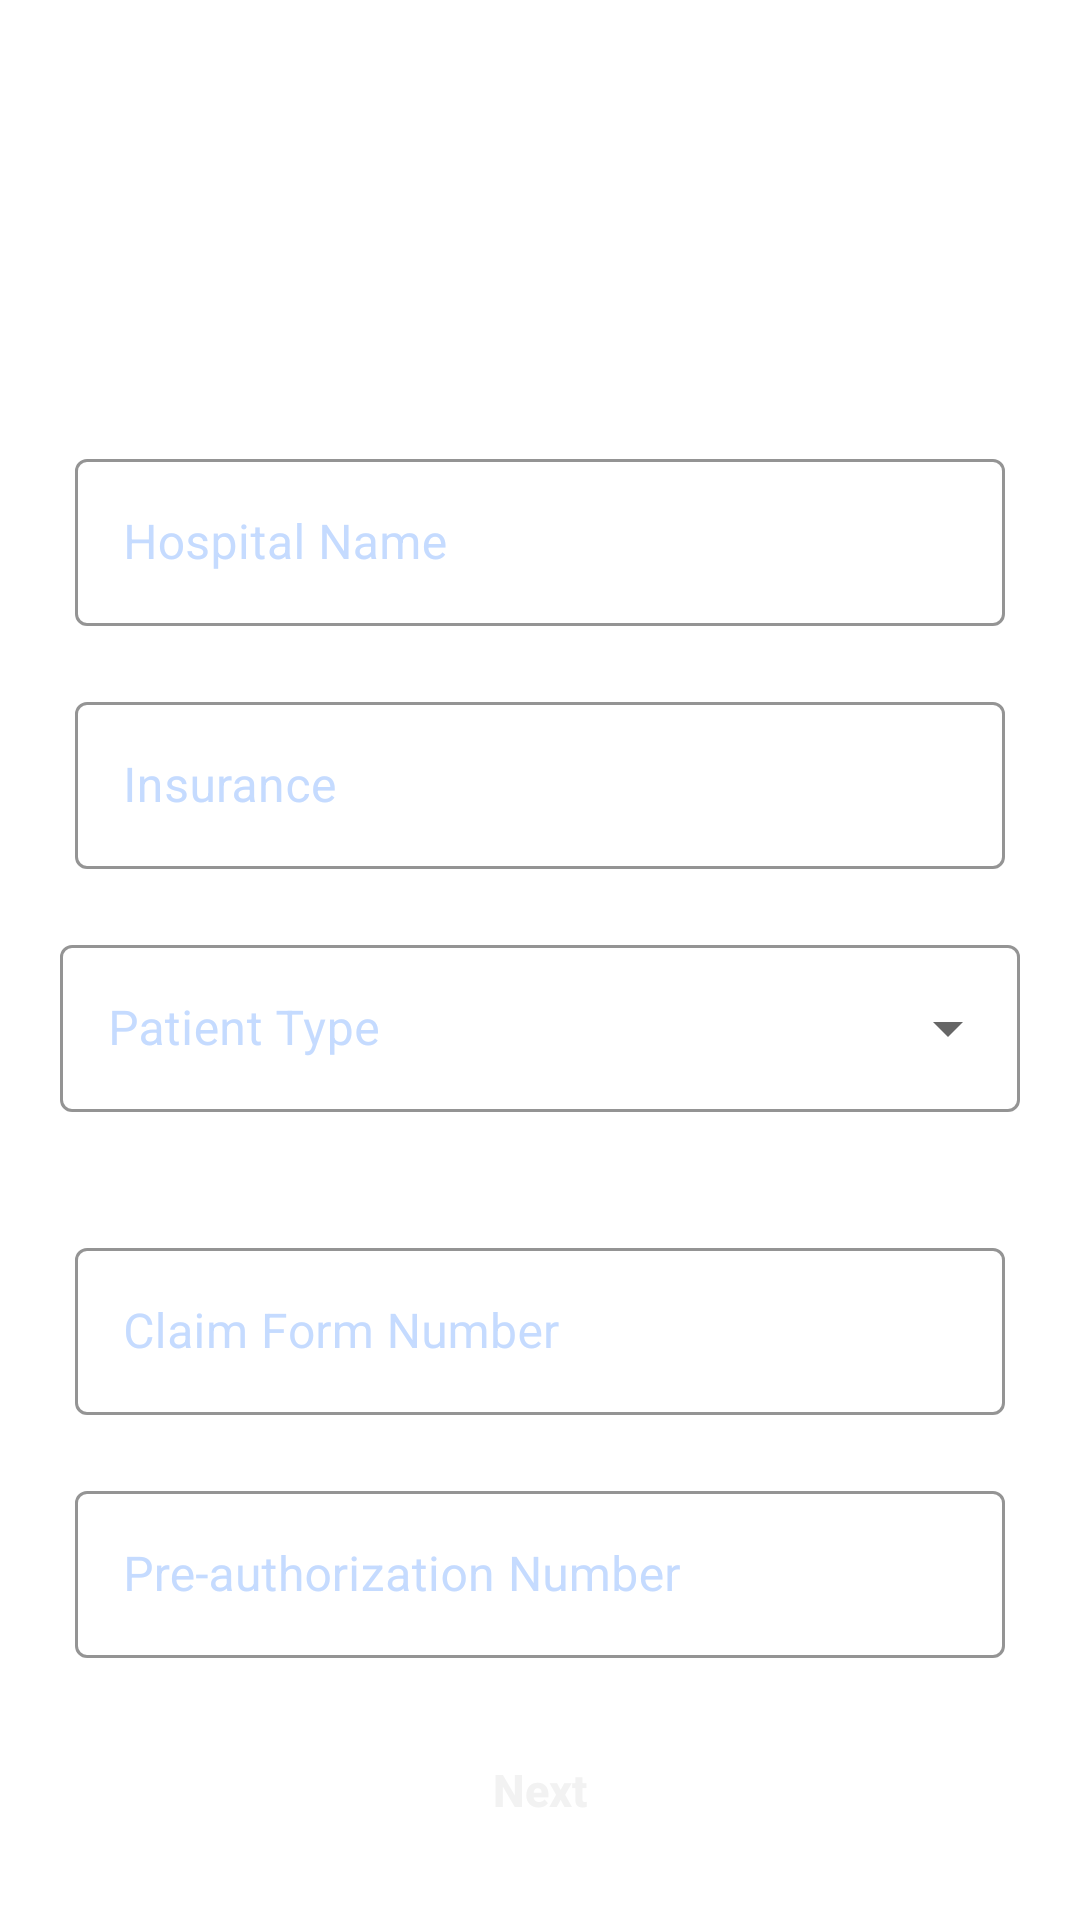

Android layout source for this screen:
<!-- AndroidManifest.xml: application theme Theme.Helix -->
<!-- res/layout/activity_newinvoice.xml -->
<?xml version="1.0" encoding="utf-8"?>
<LinearLayout
    xmlns:android="http://schemas.android.com/apk/res/android"
    xmlns:app="http://schemas.android.com/apk/res-auto"
    xmlns:tools="http://schemas.android.com/tools"
    android:layout_width="match_parent"
    android:layout_height="match_parent"
    android:orientation="vertical"
    android:background="@color/colorSurface"
    tools:context=".activity.SignUpActivity">

    <LinearLayout
        android:layout_width="match_parent"
        android:layout_height="wrap_content"
        android:background="@drawable/top_bg"
        android:orientation="vertical">

        <TextView
            android:layout_width="wrap_content"
            android:layout_height="wrap_content"
            android:layout_marginStart="20dp"
            android:layout_marginTop="16dp"
            android:padding="5dp"
            android:text="New invoice"
            android:textColor="@color/white"
            android:textSize="25sp"
            android:id="@+id/mainHeading"
            android:textStyle="bold"/>

        <TextView
            android:layout_width="220dp"
            android:layout_height="wrap_content"
            android:id="@+id/topTextHdr"
            android:text="Please provide the necessary details to fill out this invoice"
            android:textStyle="bold"
            android:textSize="15sp"
            android:layout_marginTop="20dp"
            android:layout_marginStart="25dp"
            android:layout_marginBottom="10dp"
            android:textColor="@color/white"/>

    </LinearLayout>

        <com.google.android.material.textfield.TextInputLayout
            android:layout_width="match_parent"
            android:layout_height="wrap_content"
            android:id="@+id/firstnameTextInput"
            android:hint="Hospital Name"
            android:textColorHint="@color/light_blue"
            app:boxStrokeColor="@color/blue"
            app:hintTextColor="@color/blue"
            android:layout_marginTop="20dp"
            android:layout_marginStart="25dp"
            android:layout_marginEnd="25dp"
            style="@style/Widget.MaterialComponents.TextInputLayout.OutlinedBox">

            <com.google.android.material.textfield.TextInputEditText
                android:layout_width="match_parent"
                android:layout_height="match_parent"
                android:id="@+id/hospitalEdittext"
                android:textColor="@color/black"/>

        </com.google.android.material.textfield.TextInputLayout>

        <com.google.android.material.textfield.TextInputLayout
            android:layout_width="match_parent"
            android:layout_height="wrap_content"
            android:id="@+id/emailTextInput"
            android:hint="Insurance"
            android:textColorHint="@color/light_blue"
            app:boxStrokeColor="@color/blue"
            app:hintTextColor="@color/blue"
            android:layout_marginTop="20dp"
            android:layout_marginStart="25dp"
            android:layout_marginEnd="25dp"
            style="@style/Widget.MaterialComponents.TextInputLayout.OutlinedBox">

            <com.google.android.material.textfield.TextInputEditText
                android:layout_width="match_parent"
                android:layout_height="match_parent"
                android:id="@+id/insuranceCompanyEdittext"
                android:textColor="@color/black"
                android:inputType="text"
              />

        </com.google.android.material.textfield.TextInputLayout>

        <com.google.android.material.textfield.TextInputLayout
            android:layout_width="match_parent"
            android:layout_height="wrap_content"
            android:layout_margin="20dp"
            app:hintTextColor="@color/blue"
            android:textColorHint="@color/light_blue"
            app:boxStrokeColor="@color/blue"
            android:hint="Patient Type"
            style="@style/Widget.MaterialComponents.TextInputLayout.OutlinedBox.ExposedDropdownMenu">

            <AutoCompleteTextView
                android:id="@+id/patient_type_edit_text"
                android:layout_width="match_parent"
                android:layout_height="wrap_content"
                android:inputType="none"/>

        </com.google.android.material.textfield.TextInputLayout>


        <com.google.android.material.textfield.TextInputLayout
            android:layout_width="match_parent"
            android:layout_height="wrap_content"
            app:boxStrokeColor="@color/blue"
            app:hintTextColor="@color/blue"
            android:id="@+id/phoneTextInput"
            android:hint="Claim Form Number"
            android:textColorHint="@color/light_blue"
            android:layout_marginTop="20dp"
            android:layout_marginStart="25dp"
            android:layout_marginEnd="25dp"
            style="@style/Widget.MaterialComponents.TextInputLayout.OutlinedBox">

            <com.google.android.material.textfield.TextInputEditText
                android:layout_width="match_parent"
                android:layout_height="match_parent"
                android:id="@+id/claimFormEdittext"
                android:textColor="@color/black"
                android:inputType="text" />

        </com.google.android.material.textfield.TextInputLayout>

        <com.google.android.material.textfield.TextInputLayout
            android:layout_width="match_parent"
            android:layout_height="wrap_content"
            android:id="@+id/passTextInput"
            android:hint="Pre-authorization Number"
            android:textColorHint="@color/light_blue"
            android:layout_marginTop="20dp"
            app:boxStrokeColor="@color/blue"
            app:hintTextColor="@color/blue"
            android:layout_marginStart="25dp"
            android:layout_marginEnd="25dp"
            style="@style/Widget.MaterialComponents.TextInputLayout.OutlinedBox">

            <com.google.android.material.textfield.TextInputEditText
                android:layout_width="match_parent"
                android:layout_height="match_parent"
                android:id="@+id/preAuthorizationEdittext"
                android:inputType="text"
                android:textColor="@color/black"
                />

        </com.google.android.material.textfield.TextInputLayout>



        <androidx.appcompat.widget.AppCompatButton
            android:layout_width="wrap_content"
            android:layout_height="wrap_content"
            android:id="@+id/invoiceSubmitBtn"
            android:text="Next"
            android:textStyle="bold"
            android:textSize="15dp"
            android:paddingStart="30dp"
            android:paddingEnd="30dp"
            android:textAllCaps="false"
            android:textColor="@color/colorBackground"
            android:backgroundTint="@color/blue"
            android:background="@drawable/corner_button"
            android:layout_marginTop="20dp"
            android:layout_gravity="center"
            android:onClick="onclick"
            app:layout_constraintEnd_toEndOf="parent"
            app:layout_constraintStart_toStartOf="parent"
            app:layout_constraintTop_toBottomOf="@+id/passTextInput"/>

</LinearLayout>
<!-- resources referenced by this layout -->
<resources>
  <color name="black">#000000</color>
  <color name="blue">#546FFF</color>
  <color name="colorBackground">#f2f2f2</color>
  <color name="colorSurface">#FFFFFF</color>
  <color name="light_blue">#C5DBFF</color>
  <color name="white">#FFFFFFFF</color>
  <style name="Theme.Helix" parent="Theme.MaterialComponents.Light.NoActionBar">
          
          <item name="colorPrimary">@color/white</item>
          <item name="colorPrimaryVariant">@color/blue</item>
          <item name="colorOnPrimary">@color/black</item>
          
          <item name="colorSecondary">@color/teal_200</item>
          <item name="colorSecondaryVariant">@color/teal_200</item>
          <item name="colorOnSecondary">@color/black</item>
          
          <item name="android:statusBarColor">?attr/colorPrimaryVariant</item>
          
          <item name="android:navigationBarColor">@color/blue</item>
      </style>
  <color name="teal_200">#FF03DAC5</color>
</resources>
